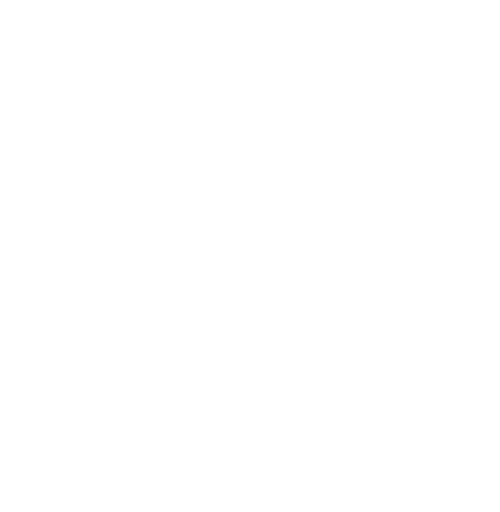
t = 0.00 s
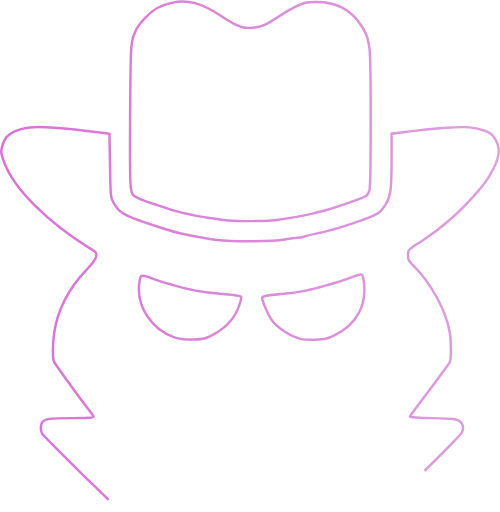
t = 0.50 s
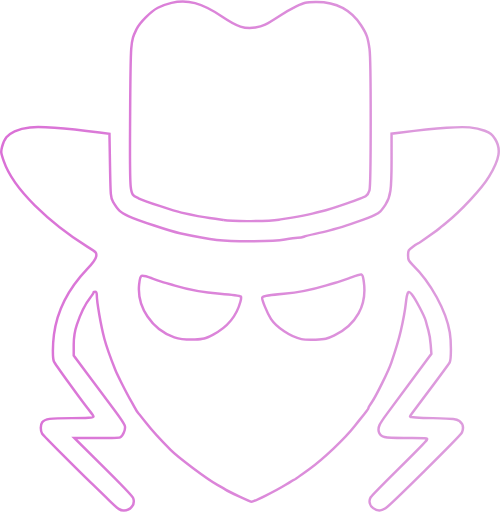
t = 1.00 s
t = 1.50 s: frame unchanged from t = 1.00 s, image omitted
t = 2.00 s: frame unchanged from t = 1.00 s, image omitted

The animated SVG that drew these frames (rendered in a browser with its animation timeline set to each time). Animation: 1 CSS @keyframes rule; one cycle of 2.00 s.

<?xml version="1.0" encoding="UTF-8" standalone="no"?>
<!-- Created with Inkscape (http://www.inkscape.org/) -->

<svg
   version="1.1"
   id="svg2"
   width="606.16693"
   height="620.12012"
   viewBox="0 0 606.16693 620.12012"
   xmlns:xlink="http://www.w3.org/1999/xlink"
   xmlns="http://www.w3.org/2000/svg"
   xmlns:svg="http://www.w3.org/2000/svg">
  <style
     type="text/css"
     id="style2">
    #logopath{
      stroke-dasharray:5150;
      animation: logokf 2s ease-out;
      animation-fill-mode: forwards;
      fill:none;
      stroke-width:3;
      fill-opacity:1;
      fill-rule:nonzero;
      stroke: url(#LogoGradient);
      stroke-opacity:1;
      stroke-linejoin:miter;
      paint-order:normal
    }
    @keyframes logokf{
      from{
        stroke-dashoffset:5150;
      }
      to{
        stroke-dashoffset: 0;
      }
    }
  </style>
  <defs
     id="defs6">
    <linearGradient
       id="linearGradient876">
      <stop
         style="stop-color:#da70d6;stop-opacity:1;"
         offset="0"
         id="stop872" />
      <stop
         style="stop-color:#dda0dd;stop-opacity:1;"
         offset="1"
         id="stop874" />
    </linearGradient>
    <linearGradient
       xlink:href="#linearGradient876"
       id="LogoGradient"
       x1="38.795216"
       y1="342.10651"
       x2="641.96167"
       y2="342.10651"
       gradientUnits="userSpaceOnUse"
       gradientTransform="translate(-37.294439,-32.046475)" />
  </defs>
  <path
     d="m 131.64174,605.62021 c -7.34633,-7.15 -15.57235,-15.1 -18.28003,-17.66667 -16.003929,-15.17043 -60.921205,-60.25897 -62.322813,-62.56044 -2.149025,-3.52876 -2.068985,-10.79839 0.151064,-13.72048 3.243663,-4.26937 8.761395,-5.05241 35.6024,-5.05241 19.102119,0 26.579869,-0.43026 26.579869,-1.52935 0,-0.84114 -2.00032,-3.99114 -4.44516,-7 -9.307709,-11.455 -42.536409,-57.45866 -43.685219,-60.48024 -1.55209,-4.0823 -1.47279,-19.61031 0.16457,-32.22603 3.59457,-27.69583 18.03544,-56.24591 40.179419,-79.43603 7.42115,-7.77176 10.43939,-11.96733 11.03942,-15.34559 0.82389,-4.63867 0.79869,-4.66635 -10.88028,-11.94721 C 81.488891,283.53408 61.763831,268.02488 42.108285,248.6202 21.740583,228.51245 10.559488,212.53969 4.4492646,194.82239 c -3.417819,-9.91036 -3.55920408,-11.134 -1.972129,-17.06789 2.790721,-10.43419 6.159731,-14.59556 15.2978004,-18.89569 10.695815,-5.03316 22.377046,-6.06944 48.228885,-4.27851 18.94248,1.31227 26.69251,2.14167 54.701749,5.85419 l 12,1.59056 0.66666,38.6309 c 0.64174,37.18593 0.78006,38.82154 3.69807,43.72738 6.226,10.46729 8.68027,12.70537 19.21159,17.51937 10.92732,4.995 50.0289,17.99439 61.75701,20.5312 39.43088,8.52899 51.23564,9.8735 86,9.79494 21.17965,-0.0479 33.33214,-0.6791 41.33334,-2.14698 6.23333,-1.14356 13.25511,-2.09025 15.60393,-2.10376 2.34883,-0.0135 5.64883,-0.58134 7.33334,-1.26186 1.6845,-0.68051 7.86273,-2.24534 13.7294,-3.47742 5.86666,-1.23206 13.36666,-3.00166 16.66666,-3.93245 3.30001,-0.93077 8.70001,-2.41821 12.00001,-3.3054 10.25964,-2.75828 36.34554,-12.15717 43.23092,-15.57633 6.81485,-3.38415 8.05544,-4.55527 13.41228,-12.6614 6.15397,-9.31239 7.3568,-18.04487 7.3568,-53.41006 v -32.54876 l 11.66666,-1.50259 c 28.87522,-3.71896 35.6781,-4.42812 55.05739,-5.73945 24.28494,-1.64327 34.9536,-0.79509 46.21135,3.67389 7.01647,2.78534 8.92171,4.30003 12.58046,10.00168 7.60852,11.85687 5.6445,24.00814 -7.38906,45.71558 -8.47649,14.11764 -34.59872,42.2134 -52.1268,56.06499 -3.66667,2.89758 -6.96667,5.59033 -7.33333,5.98385 -1.51702,1.62817 -25.30575,18.61783 -26.06847,18.61783 -0.45591,0 -3.47701,1.9017 -6.71356,4.22602 -5.49904,3.94911 -5.88464,4.62987 -5.88464,10.38906 0,5.56927 0.58937,6.73572 6.11752,12.10731 21.26271,20.66057 40.26701,55.46141 44.48621,81.4635 1.83202,11.29038 1.7707,32.62314 -0.10386,36.12575 -1.20082,2.24374 -17.97652,24.88706 -45.20902,61.0217 -1.38167,1.83333 -2.68735,3.93333 -2.90149,4.66667 -0.24666,0.84462 9.96152,1.57769 27.85081,2 26.0199,0.61425 28.53578,0.88669 32,3.4652 4.2674,3.17633 5.4022,8.29358 3.08158,13.89608 -1.53575,3.70761 -86.44373,87.82779 -93.16098,92.2966 -9.88923,6.57904 -22.93435,-3.49272 -17.55137,-13.55091 0.70184,-1.3114 16.05337,-17.02196 34.11449,-34.91235 18.06112,-17.89037 33.41558,-33.5921 34.12099,-34.89272 1.20888,-2.2289 -0.20963,-2.35778 -24.69066,-2.24329 -28.26874,0.13213 -31.92429,-0.68864 -33.64777,-7.55556 -1.31303,-5.23149 0.33073,-8.81781 10.0642,-21.95782 9.01636,-12.17192 32.02619,-43.247 46.57219,-62.89636 l 7.14285,-9.64888 -0.81676,-10.66666 c -0.44922,-5.86667 -1.76486,-13.96667 -2.92366,-18.00001 -1.15879,-4.03333 -2.56526,-9.16324 -3.12548,-11.3998 -1.35231,-5.39874 -12.63608,-26.89506 -16.74806,-31.90616 -4.49655,-5.47973 -5.80659,-3.57341 -7.38016,10.73935 -1.28955,11.72933 -1.84443,14.77157 -6.06145,33.23328 -2.09483,9.17092 -6.16784,22.85856 -11.50599,38.66667 -3.29967,9.77141 -18.11799,39.90005 -23.67131,48.12851 -2.22906,3.30285 -4.05284,6.43609 -4.05284,6.96277 0,0.52668 -2.25,3.74596 -5,7.15395 -2.75,3.40799 -7.98966,9.99699 -11.6437,14.64223 -12.17792,15.4813 -38.04521,40.00745 -55.68047,52.79361 -9.34496,6.77541 -17.24744,12.31893 -17.56106,12.31893 -0.31362,0 -5.26774,2.89496 -11.00916,6.43324 -11.67204,7.19318 -37.9296,20.23343 -40.74156,20.23343 -1.65671,0 -26.91805,-11.66459 -31.69737,-14.63647 -1.1,-0.684 -5.3,-3.13688 -9.33334,-5.45084 -13.70501,-7.86272 -48.02697,-33.4773 -57.22342,-42.70602 -12.79006,-12.83492 -22.98225,-24.06184 -29.54093,-32.54 -3.97113,-5.13334 -8.16625,-10.38114 -9.3225,-11.66179 -1.15624,-1.28064 -3.44091,-4.88064 -5.07703,-8 -1.63612,-3.11935 -4.15912,-7.67119 -5.60665,-10.1152 -3.68346,-6.21911 -15.39796,-29.40602 -17.2902,-34.22302 -3.62786,-9.23537 -12.22504,-33.68328 -13.36282,-38 -4.27325,-16.21277 -9.24312,-44.64748 -9.24312,-52.88383 0,-3.06622 -0.62177,-4.4495 -2,-4.4495 -1.1,0 -2,0.51749 -2,1.15 0,0.63249 -1.80948,3.42692 -4.02106,6.20984 -5.54909,6.98261 -11.613809,19.20582 -16.153569,32.55694 -3.19397,9.39322 -3.82537,13.4236 -3.82537,24.41834 v 13.16823 l 17.554809,23.58166 c 9.65515,12.96991 23.41065,31.39983 30.56775,40.95536 7.15711,9.55555 13.40972,18.9547 13.8947,20.88701 1.0396,4.14208 -2.44847,12.4285 -5.78691,13.74768 -1.22669,0.48472 -14.23035,0.83352 -28.89701,0.77512 l -26.666669,-0.10627 35.057129,34.72481 c 19.28142,19.09864 35.6467,36.27551 36.36728,38.17079 2.79039,7.33927 -2.95182,15.09376 -11.17693,15.09376 -4.88651,0 -6.30108,-0.9863 -18.64464,-13 z M 258.47822,405.32407 c 16.75252,-8.71562 28.37907,-22.73402 32.96443,-39.74596 0.84629,-3.13982 1.17211,-5.93535 0.724,-6.2123 -1.62696,-1.00552 -10.44643,-2.20493 -25.46108,-3.46262 -20.86217,-1.74752 -37.34608,-4.74363 -54.66667,-9.93622 -4.03333,-1.20916 -9.13333,-2.72146 -11.33333,-3.36068 -2.2,-0.63921 -9.58755,-3.12224 -16.41676,-5.51785 -14.36752,-5.03996 -14.29116,-5.07659 -15.61196,7.48911 -2.85815,27.19158 15.68492,55.01836 42.69539,64.07111 7.90478,2.64934 12.1313,3.10996 24.78434,2.70102 10.51752,-0.33992 12.33719,-0.83113 22.32164,-6.02561 z m 146.89402,0.99805 c 26.55375,-12.89395 39.70214,-36.76703 35.702,-64.82293 -1.6164,-11.33708 -0.29532,-11.02463 -18.36866,-4.34431 -6.23334,2.30399 -13.43334,4.73435 -16,5.4008 -2.56667,0.66645 -7.96667,2.20129 -12.00001,3.41076 -15.42634,4.62584 -34.79236,8.43903 -50.66666,9.97629 -20.46699,1.98203 -25.48647,2.85842 -26.141,4.56411 -0.79816,2.07996 5.91617,18.47175 10.54536,25.74453 6.41721,10.08192 24.05129,21.80242 36.92897,24.54486 2.56667,0.5466 10.36667,0.85608 17.33333,0.68775 11.52791,-0.27855 13.5657,-0.74262 22.66667,-5.16186 z M 270.70557,266.4552 c -4.03333,-0.64111 -11.53333,-1.75616 -16.66667,-2.4779 -8.49565,-1.19446 -16.84737,-2.79434 -34.18406,-6.54837 -8.65412,-1.87395 -44.55042,-13.87 -51.97633,-17.36979 -11.16897,-5.26388 -10.68753,-0.56829 -10.1279,-98.78032 0.52908,-92.848807 0.39044,-90.977651 7.88369,-106.40097 3.83528,-7.894146 17.10607,-21.170502 25.7762,-25.7870395 3.64563,-1.94116 11.07639,-4.596098 16.51283,-5.899865 19.28708,-4.625432 36.54409,0.03503 61.07421,16.4938295 18.89782,12.679731 27.46228,15.524487 40.52263,13.459924 8.73155,-1.380272 13.50024,-3.632484 28.36691,-13.39742 6.51649,-4.28026 16.34161,-9.9435455 21.83359,-12.5850815 9.17074,-4.410945 11.03244,-4.819348 22.81849,-5.005731 24.81832,-0.392472 42.49644,8.6363265 55.15235,28.1681055 6.87803,10.614817 8.39189,14.849357 10.26947,28.725435 1.95568,14.453278 1.91498,164.927973 -0.0464,171.415493 -0.8017,2.65175 -2.76908,5.79935 -4.37199,6.99466 -3.11119,2.32008 -42.37947,15.85714 -53.50374,18.44449 -3.66666,0.85283 -8.76666,2.10507 -11.33333,2.78277 -4.80993,1.27003 -17.61647,3.776 -24.66667,4.82675 -2.2,0.32788 -9.35573,1.46087 -15.90162,2.51776 -13.14916,2.12303 -55.0823,2.38624 -67.43171,0.42327 z"
     id="logopath" />
</svg>
